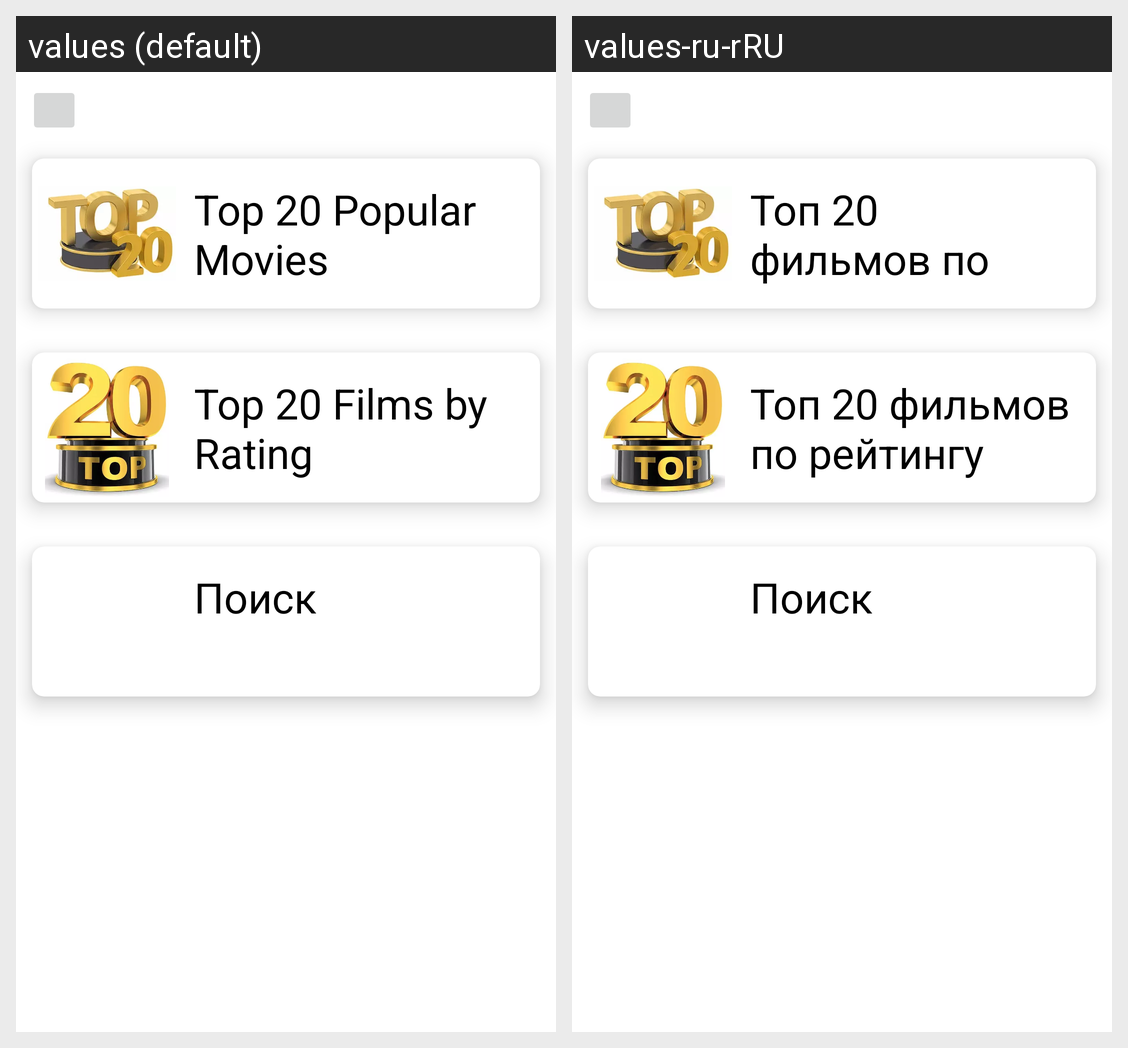

This grid shows one Android layout under two languages. Give, for every string resource on the screen, its name, the default text and each shown locale's text.
Android screen res/layout/films_fragment.xml rendered under 2 locales, left to right: values (default), values-ru-rRU. Device: Nexus 5 (rendered at 1080×1920; each locale shown at half size, 540×960, under a caption strip naming it); theme Theme.FilmsAndSerials.
Strings drawn on this screen, with the default value and each locale's value (text and hints the layout hard-codes, and strings that could not be matched under every locale, appear in the picture but are not listed):

top_20_popular_film
  values: Top 20 Popular Movies
  values-ru-rRU: Топ 20 фильмов по популярности

top_20_rating_film
  values: Top 20 Films by Rating
  values-ru-rRU: Топ 20 фильмов по рейтингу
